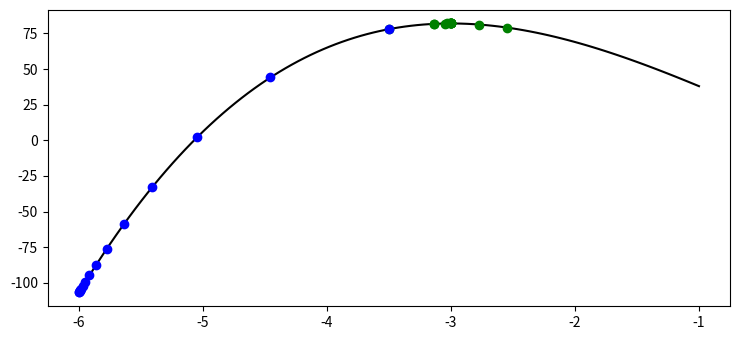

Recreate this plot in Python.
# python -m venv env
# env\Scripts\activate
# where pip
    # C:\Users\<user>\Desktop\Semestr_6\mo-Metody_obliczeniowe\lab\2024-02-27\env\Scripts\pip.exe
    # C:\Users\<user>\AppData\Local\Programs\Python\Python312\Scripts\pip.exe

# 1. [-6, -1]  2x^3 + 3x^2 -36x + 1

import numpy as np
from matplotlib import pyplot as plt


plt.rcParams["figure.figsize"] = [7.50, 3.50]
plt.rcParams["figure.autolayout"] = True

start_a = -6.0
start_b = -1.0
e = 0.001

def f(x):
   return 2 * (x**3) + 3 * (x**2) - 36 * x + 1

x = np.linspace(-6, -1, 100)

plt.plot(x, f(x), color='black')

def fib(n: int):
    if n == 0 or n == 1:
        return 1
    else:
        return fib(n-1) + fib(n-2)

def maximum(a: float, b: float):
    
    n_limit = 2 * e
    n = 0
    while (b-a)/fib(n) >= n_limit:
        n += 1
    n -= 1

    x_1 = b - (fib(n-1)/fib(n)) * (b - a)
    x_2 = a + (fib(n-1)/fib(n)) * (b - a)

    protector = 0
    while abs(x_2 - x_1) >= e:
        if protector == 100_000:
            print("!PROTECTOR")
            return 0
        else:
            protector += 1

        plt.plot((a+b)/2, f((a+b)/2), 'go')

        if f(x_1) > f(x_2):
            b = x_2
            x_2 = x_1
            n = n + 1
            x_1 = b - (fib(n-1)/fib(n)) * (b - a)
        else:
            a = x_1
            x_1 = x_2
            n = n - 1
            x_2 = a + (fib(n-1)/fib(n)) * (b - a)

    # print(protector)
    return (a+b)/2
    

        
    
def minimum(a: float, b: float):
    
    n_limit = 2 * e
    n = 0
    while (b-a)/fib(n) >= n_limit:
        n += 1
    n -= 1

    x_1 = b - (fib(n-1)/fib(n)) * (b - a)
    x_2 = a + (fib(n-1)/fib(n)) * (b - a)

    protector = 0
    while abs(x_2 - x_1) >= e:
        if protector == 100_000:
            print("!PROTECTOR")
            return 0
        else:
            protector += 1

        plt.plot((a+b)/2, f((a+b)/2), 'bo')

        if f(x_1) < f(x_2):
            b = x_2
            x_2 = x_1
            n = n + 1
            x_1 = b - (fib(n-1)/fib(n)) * (b - a)
        else:
            a = x_1
            x_1 = x_2
            n = n - 1
            x_2 = a + (fib(n-1)/fib(n)) * (b - a)

    # print(protector)
    return (a+b)/2
        
print(maximum(start_a, start_b));
print(minimum(start_a, start_b));


plt.show()